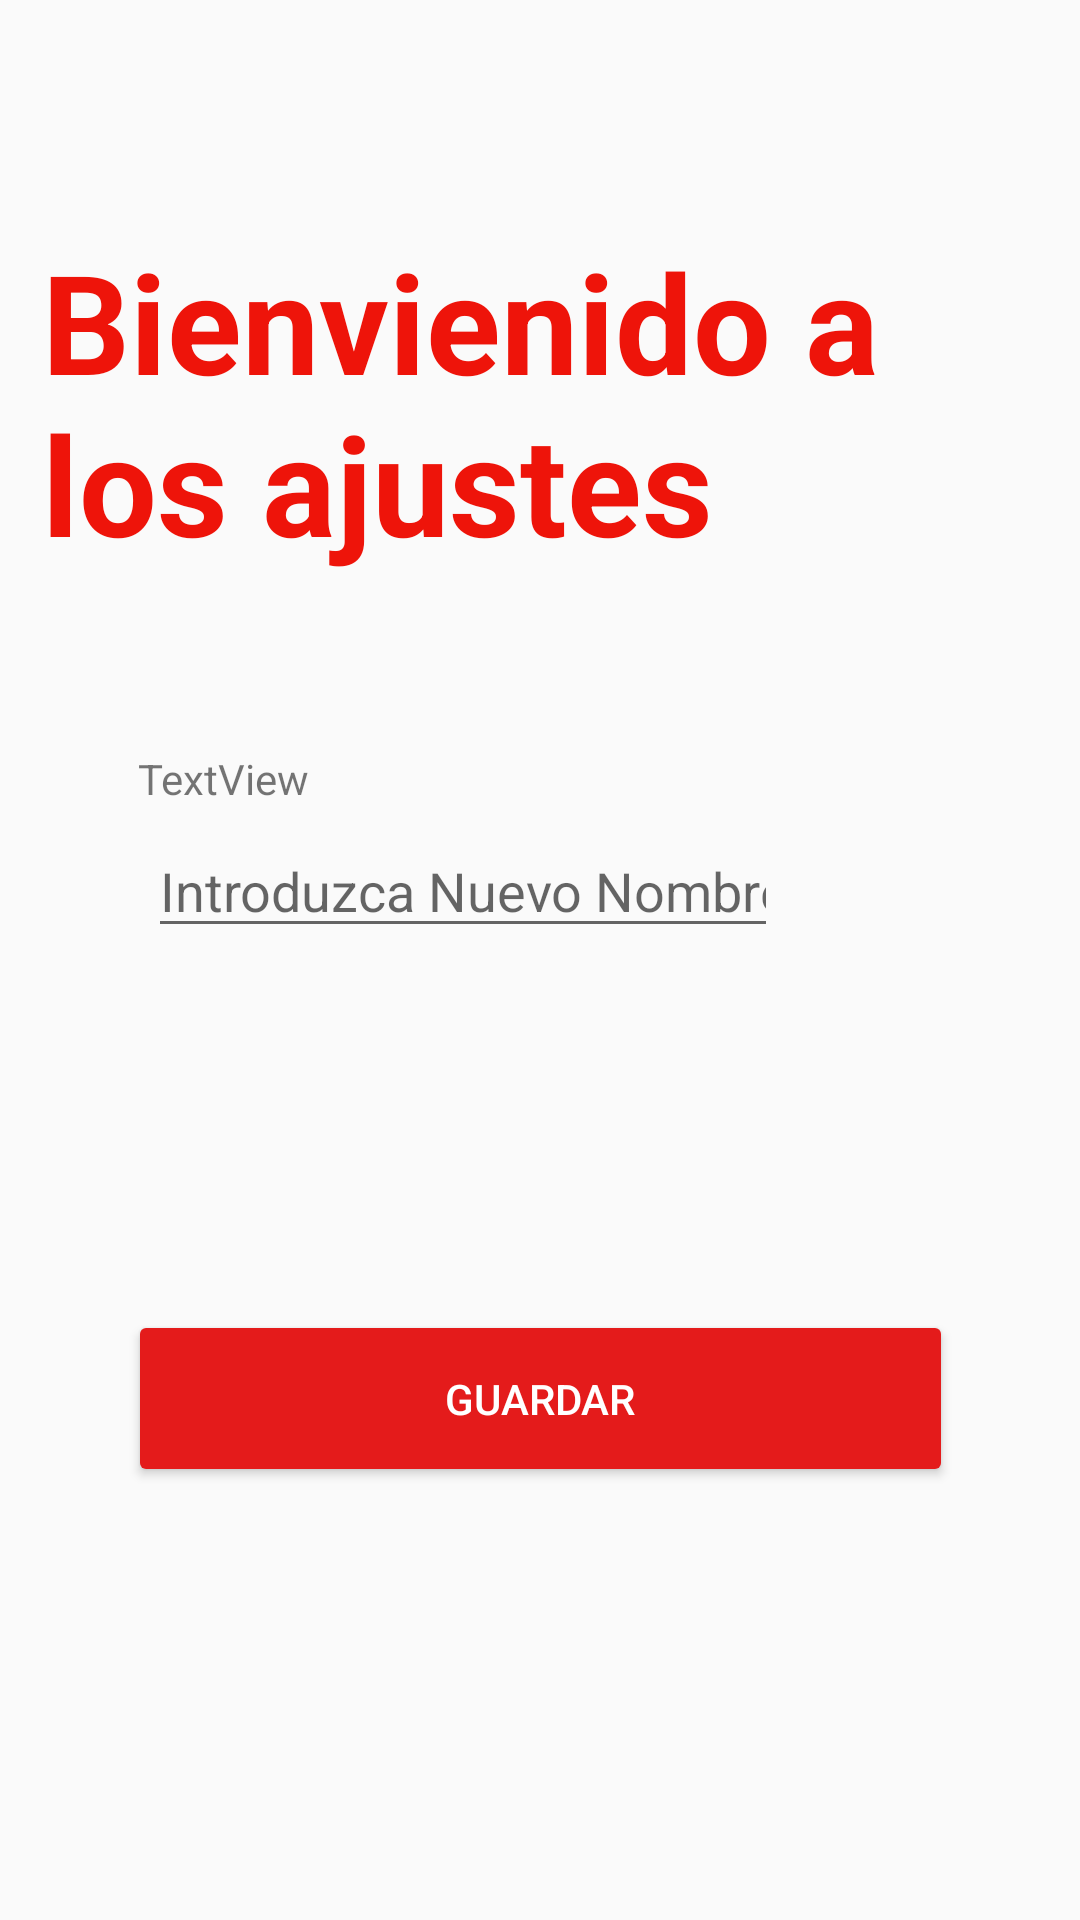

This screen was rendered from an Android layout file. Write that file and the resources it references.
<!-- AndroidManifest.xml: application theme Theme.Administrador -->
<!-- res/layout/activity_nombreusuario.xml -->
<?xml version="1.0" encoding="utf-8"?>
<androidx.constraintlayout.widget.ConstraintLayout xmlns:android="http://schemas.android.com/apk/res/android"
    xmlns:app="http://schemas.android.com/apk/res-auto"
    xmlns:tools="http://schemas.android.com/tools"
    android:layout_width="match_parent"
    android:layout_height="match_parent"
    android:background="@drawable/fondo"
    android:onClick="regresarajustes">

    <TextView
        android:id="@+id/textView15"
        android:layout_width="300dp"
        android:layout_height="124dp"
        android:fontFamily="sans-serif"
        android:text="Bienvienido a los ajustes"
        android:textColor="#EE140A"
        android:textColorHighlight="#EE140A"
        android:textColorLink="#EE140A"
        android:textSize="46sp"
        android:textStyle="bold"
        app:layout_constraintBottom_toBottomOf="parent"
        app:layout_constraintEnd_toEndOf="parent"
        app:layout_constraintHorizontal_bias="0.234"
        app:layout_constraintStart_toStartOf="parent"
        app:layout_constraintTop_toTopOf="parent"
        app:layout_constraintVertical_bias="0.148" />

    <Button
        android:id="@+id/Back"
        android:layout_width="50dp"
        android:layout_height="50dp"
        android:background="@drawable/returngray"
        android:foreground="@drawable/returngray"
        app:layout_constraintBottom_toBottomOf="parent"
        app:layout_constraintEnd_toEndOf="parent"
        app:layout_constraintHorizontal_bias="0.043"
        app:layout_constraintStart_toStartOf="parent"
        app:layout_constraintTop_toTopOf="parent"
        app:layout_constraintVertical_bias="0.035" />

    <Button
        android:id="@+id/SaveAdminNa"
        android:layout_width="275dp"
        android:layout_height="59dp"
        android:layout_marginBottom="24dp"
        android:backgroundTint="#E41B1B"
        android:text="Guardar"
        android:textColor="@color/white"
        android:textColorHighlight="#221F1F"
        android:textColorLink="#131212"
        app:layout_constraintBottom_toBottomOf="parent"
        app:layout_constraintEnd_toEndOf="parent"
        app:layout_constraintStart_toStartOf="parent"
        app:layout_constraintTop_toBottomOf="@+id/editTextText" />

    <EditText
        android:id="@+id/editTextText"
        android:layout_width="wrap_content"
        android:layout_height="wrap_content"
        android:layout_marginBottom="324dp"
        android:ems="10"
        android:hint="Introduzca Nuevo Nombre"
        android:inputType="text"
        app:layout_constraintBottom_toBottomOf="parent"
        app:layout_constraintEnd_toEndOf="parent"
        app:layout_constraintHorizontal_bias="0.328"
        app:layout_constraintStart_toStartOf="parent" />

    <TextView
        android:id="@+id/textView16"
        android:layout_width="wrap_content"
        android:layout_height="wrap_content"
        android:text="TextView"
        app:layout_constraintBottom_toBottomOf="parent"
        app:layout_constraintEnd_toEndOf="parent"
        app:layout_constraintHorizontal_bias="0.152"
        app:layout_constraintStart_toStartOf="parent"
        app:layout_constraintTop_toBottomOf="@+id/textView15"
        app:layout_constraintVertical_bias="0.118" />

</androidx.constraintlayout.widget.ConstraintLayout>
<!-- resources referenced by this layout -->
<resources>
  <color name="white">#FFFFFFFF</color>
  <style name="Theme.Administrador" parent="Base.Theme.Administrador" />
  <style name="Base.Theme.Administrador" parent="Theme.AppCompat.Light.DarkActionBar">
          
          
      </style>
</resources>
